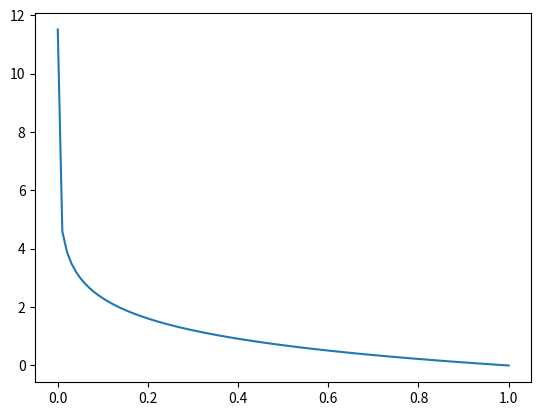

Source code (Python):
#!/usr/bin/env python3
# -*- coding: utf-8 -*-
"""
Created on Tue Jan 22 09:19:58 2019

[redacted]
checking how dirac delta function behaves
"""

import numpy as np
import matplotlib.pyplot as plt

low, high = 0.00001, 1
n_support = 100
delta = np.linspace(high, low, num = n_support)
dirac = np.zeros(len(delta))
for delta_loop in range(len(delta)):
    dirac[delta_loop] = delta[delta_loop]*(1/delta[delta_loop])*np.log(1/delta[delta_loop])

plt.plot(delta, dirac)